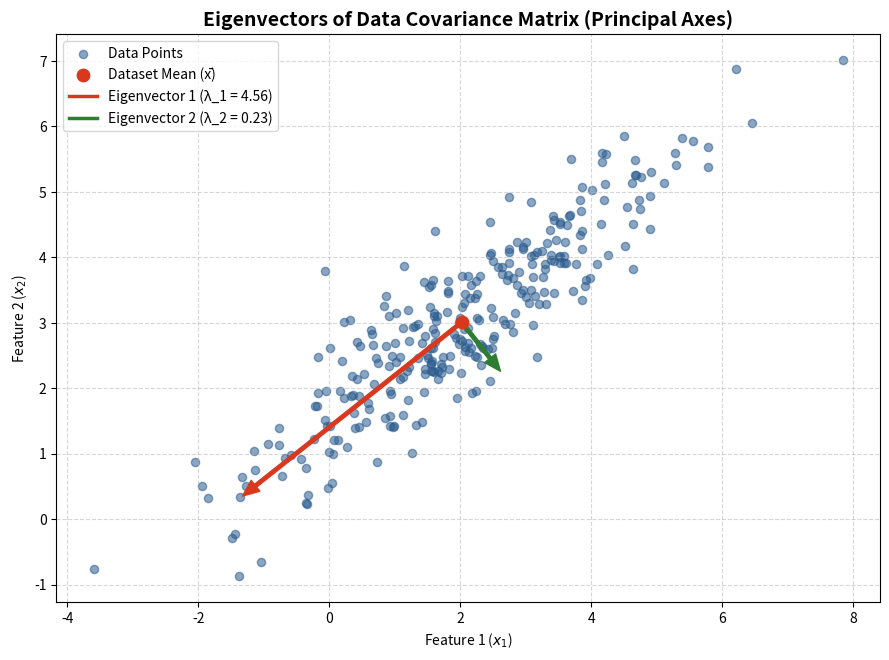

This chart was generated by the following Python code:
import matplotlib.pyplot as plt
import numpy as np

# 1. Generate a correlated 2D dataset (300 data points)
np.random.seed(42)
mean = [2.0, 3.0]
cov_true = [[3.0, 2.2], [2.2, 2.0]]
X = np.random.multivariate_normal(mean, cov_true, 300)

# 2. Compute dataset mean and center the data
X_mean = np.mean(X, axis=0)
X_centered = X - X_mean

# 3. Calculate covariance matrix and eigendecomposition
cov_matrix = np.cov(X_centered, rowvar=False)
eigenvalues, eigenvectors = np.linalg.eigh(cov_matrix)

# Sort eigenvalues and eigenvectors in descending order
sort_indices = np.argsort(eigenvalues)[::-1]
eigenvalues = eigenvalues[sort_indices]
eigenvectors = eigenvectors[:, sort_indices]

# 4. Plot the data points and principal axes
fig, ax = plt.subplots(figsize=(9, 7))
ax.scatter(
    X[:, 0],
    X[:, 1],
    alpha=0.55,
    color="#2B5C8F",
    s=35,
    label="Data Points",
)
ax.scatter(
    X_mean[0],
    X_mean[1],
    color="#D9381E",
    s=80,
    zorder=5,
    label="Dataset Mean (x̄)",
)

# Draw eigenvectors scaled by standard deviation (sqrt of eigenvalue)
colors = ["#D9381E", "#2E7D32"]
for i in range(2):
    # Scale vector length by 2 standard deviations for visual clarity
    v = eigenvectors[:, i] * np.sqrt(eigenvalues[i]) * 2
    ax.annotate(
        "",
        xy=(X_mean[0] + v[0], X_mean[1] + v[1]),
        xytext=(X_mean[0], X_mean[1]),
        arrowprops=dict(
            facecolor=colors[i],
            edgecolor=colors[i],
            width=2.5,
            headwidth=10,
            shrink=0,
        ),
    )
    ax.plot(
        [],
        [],
        color=colors[i],
        linewidth=2.5,
        label=f"Eigenvector {i + 1} (λ_{i + 1} = {eigenvalues[i]:.2f})",
    )

ax.set_title(
    "Eigenvectors of Data Covariance Matrix (Principal Axes)",
    fontsize=14,
    fontweight="bold",
)
ax.set_xlabel("Feature 1 ($x_1$)")
ax.set_ylabel("Feature 2 ($x_2$)")
ax.grid(True, linestyle="--", alpha=0.5)
ax.set_aspect("equal")
ax.legend(loc="upper left", frameon=True)

plt.tight_layout()
plt.show()
